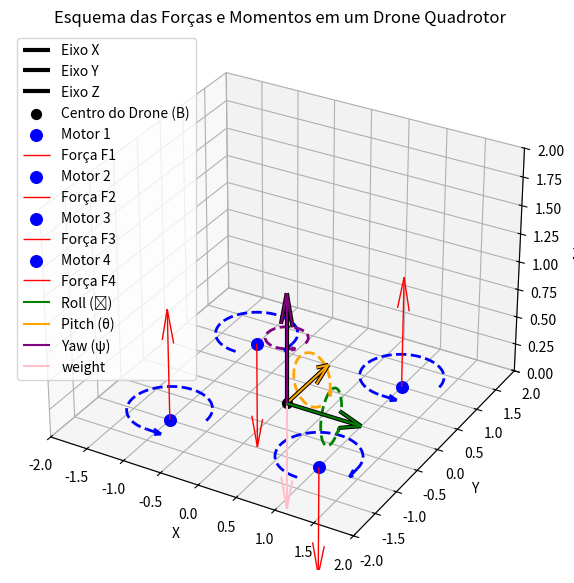

Here is the Python script that generated this plot:
import matplotlib.pyplot as plt
from mpl_toolkits.mplot3d import Axes3D
import numpy as np

# Configuração da figura
fig = plt.figure(figsize=(10, 7))
ax = fig.add_subplot(111, projection='3d')

# Eixos de coordenadas
ax.quiver(0, 0, 0, 1, 0, 0, color='black', linestyle='-', linewidth=3, label='Eixo X')
ax.quiver(0, 0, 0, 0, 1, 0, color='black', linestyle='-', linewidth=3, label='Eixo Y')
ax.quiver(0, 0, 0, 0, 0, 1, color='black', linestyle='-', linewidth=3, label='Eixo Z')

# Centro do drone
ax.scatter(0, 0, 0, color='black', s=50, label='Centro do Drone (B)')

# Posicionamento dos motores
motor_positions = [
    (1, 1, 0),  # Motor 1
    (-1, 1, 0),  # Motor 2
    (-1, -1, 0),  # Motor 3
    (1, -1, 0)   # Motor 4
]
forces = [
    (0, 0, 1),   # Força F1
    (0, 0, -1),   # Força F2
    (0, 0, 1),   # Força F3
    (0, 0, -1) ,   # Força F4
  
]
# Função para desenhar linhas curvas (momentos)

# Função para criar setas curvas indicando sentido de rotação
def draw_rotation_arrow(ax, center, radius, start_angle, end_angle, z_offset=0, direction='cw', color='blue'):
    # Define os ângulos
    theta = np.linspace(np.radians(start_angle), np.radians(end_angle), 100)
    x = center[0] + radius * np.cos(theta)
    y = center[1] + radius * np.sin(theta)
    z = np.full_like(x, center[2] + z_offset)  # Cria array constante para z

    # Adiciona linha curva
    ax.plot(x, y, z, color=color, linestyle='dashed', linewidth=2)
    
    # Posição da ponta da seta
    arrow_x = x[-1]
    arrow_y = y[-1]
    arrow_z = z[-1]

    # Direção da seta
    dx = x[-1] - x[-2]
    dy = y[-1] - y[-2]
    dz = z[-1] - z[-2]
    magnitude = (np.sqrt(dx**2 + dy**2 + dz**2))*5

    # Normaliza a direção da seta
    dx /= magnitude
    dy /= magnitude
    dz /= magnitude 

    # Ponta da seta
    ax.quiver(
        arrow_x, arrow_y, arrow_z, dx, dy, dz,
        color=color, arrow_length_ratio=0.5, linewidth=2
    )
def draw_rotation_arrow_x(ax, center, radius, start_angle, end_angle, x_offset=0, direction='cw', color='blue'):
    # Define os ângulos para a rotação no plano YZ
    theta = np.linspace(np.radians(start_angle), np.radians(end_angle), 100)
    y = center[1] + radius * np.cos(theta)  # Rotação no eixo Y
    z = center[2] + radius * np.sin(theta)  # Rotação no eixo Z
    x = np.full_like(y, center[0] + x_offset)  # Constante no eixo X

    # Adiciona linha curva
    ax.plot(x, y, z, color=color, linestyle='dashed', linewidth=2)
    
    # Posição da ponta da seta
    arrow_x = x[-1]
    arrow_y = y[-1]
    arrow_z = z[-1]

    # Direção da seta
    dy = y[-1] - y[-2]
    dz = z[-1] - z[-2]
    dx = x[-1] - x[-2]  # Será zero para rotação no plano YZ
    magnitude = np.sqrt(dx**2 + dy**2 + dz**2)*10

    # Normaliza a direção da seta
    dx /= magnitude
    dy /= magnitude
    dz /= magnitude

    # Ponta da seta
    ax.quiver(
        arrow_x, arrow_y, arrow_z, dx, dy, dz,
        color
        =color, arrow_length_ratio=0.5, linewidth=2
    )

# Rotação em torno do eixo Y
def draw_rotation_arrow_y(ax, center, radius, start_angle, end_angle, y_offset=0, color='green'):
    theta = np.linspace(np.radians(start_angle), np.radians(end_angle), 100)
    x = center[0] + radius * np.cos(theta)  # Rotação no eixo X
    z = center[2] + radius * np.sin(theta)  # Rotação no eixo Z
    y = np.full_like(x, center[1] + y_offset)  # Constante no eixo Y

    ax.plot(x, y, z, color=color, linestyle='dashed', linewidth=2)
    arrow_x, arrow_y, arrow_z = x[-1], y[-1], z[-1]
    dx, dy, dz = x[-1] - x[-2], 0, z[-1] - z[-2]
    magnitude = np.sqrt(dx**2 + dy**2 + dz**2) * 10
    dx, dy, dz = dx / magnitude, dy / magnitude, dz / magnitude
    ax.quiver(arrow_x, arrow_y, arrow_z, dx, dy, dz, color=color, arrow_length_ratio=0.5, linewidth=2)

# Rotação em torno do eixo Z
def draw_rotation_arrow_z(ax, center, radius, start_angle, end_angle, z_offset=0, color='red'):
    theta = np.linspace(np.radians(start_angle), np.radians(end_angle), 100)
    x = center[0] + radius * np.cos(theta)  # Rotação no eixo X
    y = center[1] + radius * np.sin(theta)  # Rotação no eixo Y
    z = np.full_like(x, center[2] + z_offset)  # Constante no eixo Z

    ax.plot(x, y, z, color=color, linestyle='dashed', linewidth=2)
    arrow_x, arrow_y, arrow_z = x[-1], y[-1], z[-1]
    dx, dy, dz = x[-1] - x[-2], y[-1] - y[-2], 0
    magnitude = np.sqrt(dx**2 + dy**2 + dz**2) * 10
    dx, dy, dz = dx / magnitude, dy / magnitude, dz / magnitude
    ax.quiver(arrow_x, arrow_y, arrow_z, dx, dy, dz, color=color, arrow_length_ratio=0.5, linewidth=2)



# Adicionando motores, forças e momentos
for i, pos in enumerate(motor_positions):
    # Motores
    ax.scatter(*pos, color='blue', s=70, label=f'Motor {i+1}')
    
    # Forças
    ax.quiver(*pos, *forces[i], color='red', linewidth=1, label=f'Força F{i+1}' )
    
    # Momentos
    if (i == 0 or i == 2):
        draw_rotation_arrow(ax, center=pos, radius=0.5, start_angle=0, end_angle=270, z_offset=0.1, 
                            direction="cw", color='blue')
        
    else:    
         draw_rotation_arrow(ax, center=pos, radius=0.5, start_angle=270, end_angle=0, z_offset=0.1, 
                            direction="ccw", color='blue')

# Vetores de rotação: Roll, Pitch, Yaw

pos_roll = (1, 0, 0)
ax.quiver(0, 0, 0, 1, 0, 0, color='green', linewidth=1.5, label='Roll (ϕ)')
draw_rotation_arrow_x(ax, center=(0.5, 0, 0), radius=0.25, start_angle=0, end_angle=300, x_offset=0.1, direction='cw', color='green')

ax.quiver(0, 0, 0, 0, 1, 0, color='orange', linewidth=1.5, label='Pitch (θ)')

draw_rotation_arrow_y(ax, center=(0, 0.5, 0), radius=0.25, start_angle=300, end_angle=0, y_offset=0.1,  color='orange')

ax.quiver(0, 0, 0, 0, 0, 1, color='purple', linewidth=1.5, label='Yaw (ψ)')

draw_rotation_arrow_z(ax, center=(0, 0, 0.5), radius=0.25, start_angle=0, end_angle=300, z_offset=0.1, color='purple')

ax.quiver(0, 0, 0, 0, 0, -1, color='pink', linewidth=1.5, label='weight')

# Ajustando a exibição
ax.set_xlim([-2, 2])
ax.set_ylim([-2, 2])
ax.set_zlim([0, 2])
ax.set_xlabel('X')
ax.set_ylabel('Y')
ax.set_zlabel('Z')
ax.legend(loc='upper left', fontsize=10)
ax.set_title('Esquema das Forças e Momentos em um Drone Quadrotor')

plt.savefig("diagram.png")
plt.show()


